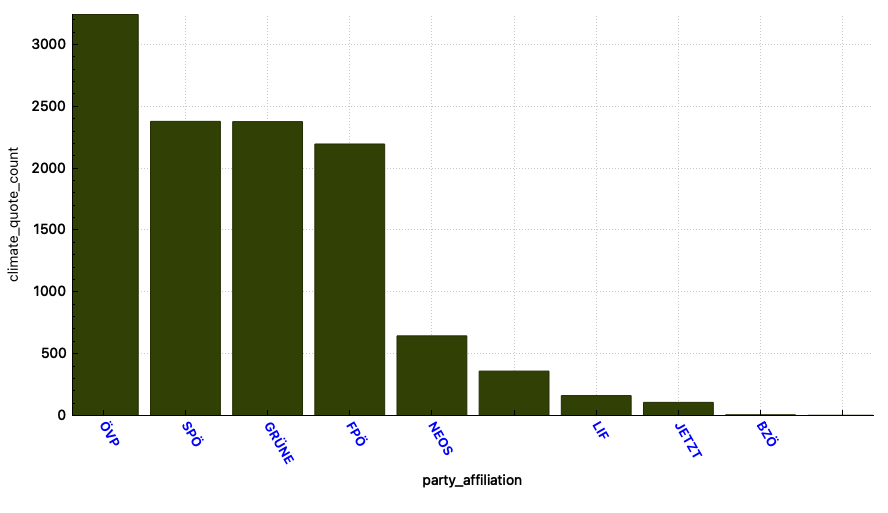

The data file committed next to this chart (first rows):
party_affiliation; climate_quote_count
ÖVP; 3242
SPÖ; 2378
GRÜNE; 2376
FPÖ; 2195
NEOS; 644
; 359
LIF; 161
JETZT; 106
BZÖ; 6
STRONACH; 2
